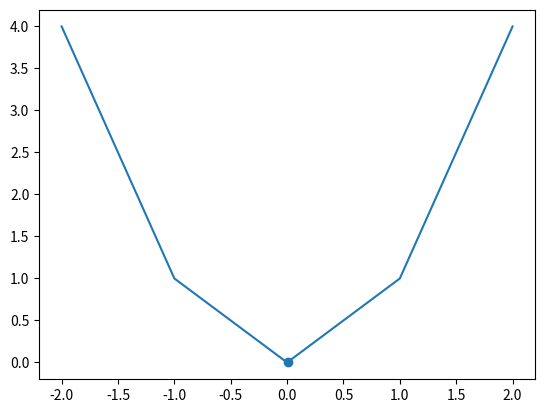

Recreate this plot in Python.
from numpy import asarray
from numpy.random import rand
from matplotlib import pyplot

# function
def objective(x):
    return x**2

# derivative
def derivative(x):
    return 2*x

# gradient descent
def gradient_descent(n_iter, step_size):

    solution = rand(1)

    for i in range(n_iter):

        gradient = derivative(solution)

        solution = solution - step_size * gradient

        score = objective(solution)

        print(i, solution, score)

    return solution

# run algorithm
result = gradient_descent(20, 0.1)

# plot graph
x = asarray([-2,-1,0,1,2])
y = objective(x)

pyplot.plot(x, y)
pyplot.scatter(result, objective(result))
pyplot.show()
